Run: headless pygame with SDL's dummy video driver; simulated clock (each Clock.tick advances the game by its frame time, no real sleeping); random seed 0; keys injected as events and as key.get_pressed() state; mouse plan: one left click at the window centre at the start of phase 2, then a move to the lower-right quarter at the start of phase 3.
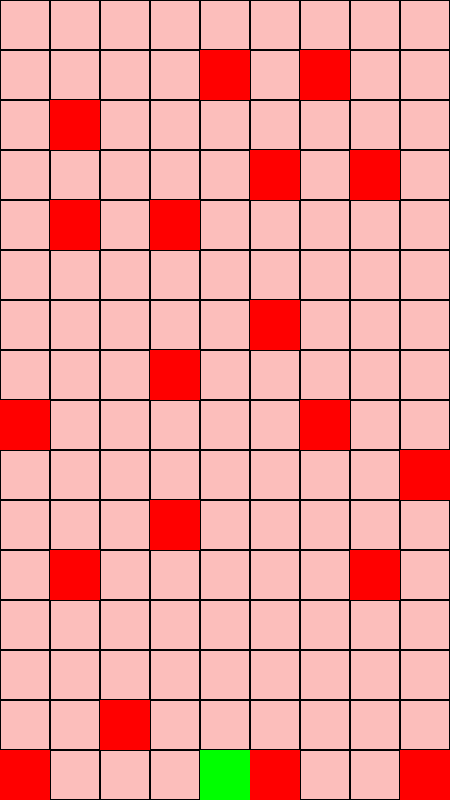
Frame 1 of 4 · flips 1–60 · no input
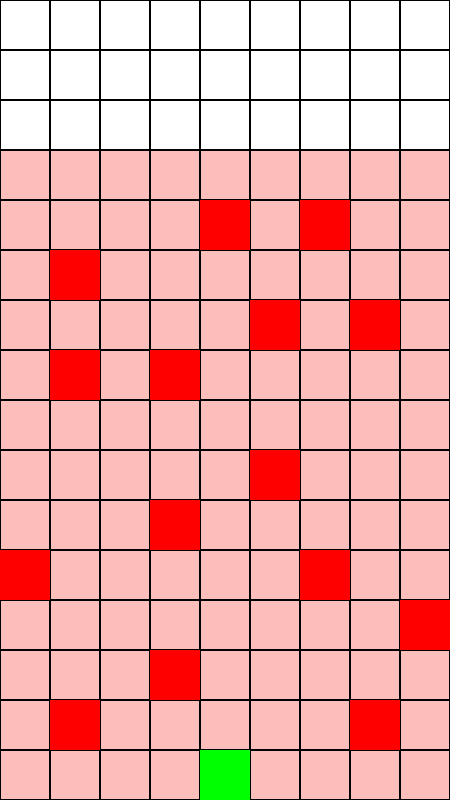
Frame 2 of 4 · flips 61–180 · clicked the window centre · tapped SPACE, RETURN · held RIGHT (→), D
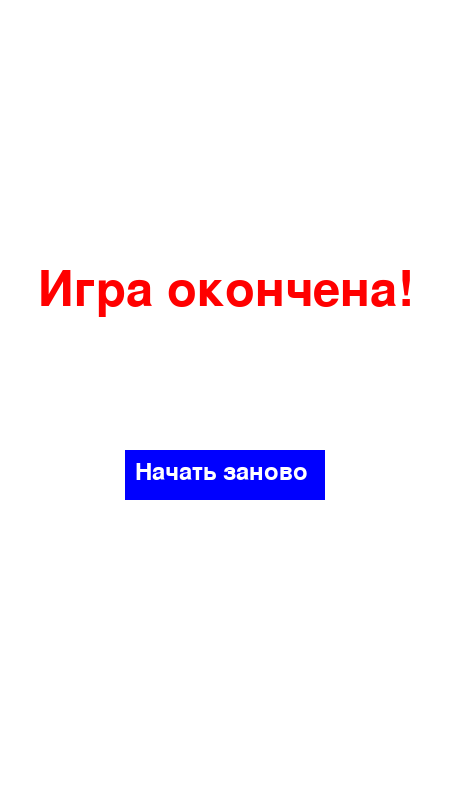
Frame 3 of 4 · flips 181–300 · moved the mouse to the lower-right quarter · held DOWN (↓), S
Frame 4 of 4 · flips 301–420 · held LEFT (←), A, UP (↑), W · screen unchanged from frame 3, image omitted

The pygame program that drew these frames:

import random

import pygame

pygame.init()

CELL_SIZE = 50
SCREEN_WIDTH = CELL_SIZE * 9
SCREEN_HEIGHT = CELL_SIZE * 16
screen = pygame.display.set_mode((SCREEN_WIDTH, SCREEN_HEIGHT))
pygame.display.set_caption("CrossyRoad")

# Цвета
WHITE = (255, 255, 255)
BLACK = (0, 0, 0)
RED = (255, 0, 0)
GREEN = (0, 255, 0)
BLUE = (0, 0, 255)
PINK = (252, 190, 187)  # Локация отдыха

# Игровые объекты
player = pygame.Rect((SCREEN_WIDTH // 2) - (CELL_SIZE // 2), SCREEN_HEIGHT - CELL_SIZE, CELL_SIZE, CELL_SIZE)
stones = []
game_over = False
game_started = False
start_time = 0
background_y = 0


# Класс кнопки
class Button:
    def __init__(self, x, y, width, height, text):
        self.rect = pygame.Rect(x, y, width, height)
        self.text = text

    def draw(self, screen):
        pygame.draw.rect(screen, BLUE, self.rect)
        text_surface = pygame.font.SysFont(None, 36).render(self.text, True, WHITE)
        screen.blit(text_surface, (self.rect.x + 10, self.rect.y + 10))

    def is_clicked(self, pos):
        return self.rect.collidepoint(pos)


# Функция генерации локации отдыха
def generate_rest_location():
    global stones
    stones.clear()
    attempts = 0
    while len(stones) < random.randint(20, 30) and attempts < 100:
        x = random.randint(0, 8) * CELL_SIZE
        y = random.randint(0, 15) * CELL_SIZE

        if not is_adjacent_to_stone(x, y) and (
                x != SCREEN_WIDTH // 2 - CELL_SIZE // 2 or y != SCREEN_HEIGHT - CELL_SIZE):
            stones.append(pygame.Rect(x, y, CELL_SIZE, CELL_SIZE))
        attempts += 1


# Функция проверки соседних клеток
def is_adjacent_to_stone(x, y):
    for stone in stones:
        for dx in [-CELL_SIZE, 0, CELL_SIZE]:
            for dy in [-CELL_SIZE, 0, CELL_SIZE]:
                if dx == 0 and dy == 0:
                    continue
                if stone.collidepoint(x + dx, y + dy):
                    return True
    return False


# Функция проверки допустимости движения
def is_move_valid(dx, dy):
    new_position = player.move(dx, dy)

    # Столкновение с камнями
    for stone in stones:
        if new_position.colliderect(stone):
            return False

    # Проверка, не выходит ли игрок за границы
    if new_position.left < 0 or new_position.right > SCREEN_WIDTH:
        return False

    return True


# Отображение игры
def draw_game():
    screen.fill(WHITE)

    pygame.draw.rect(screen, PINK, (0, background_y, SCREEN_WIDTH, SCREEN_HEIGHT))

    # Сетка
    for y in range(16):
        for x in range(9):
            pygame.draw.rect(screen, BLACK, (x * CELL_SIZE, y * CELL_SIZE, CELL_SIZE, CELL_SIZE), 1)

    # Камни
    for stone in stones:
        pygame.draw.rect(screen, RED, stone)

    # Игрок
    pygame.draw.rect(screen, GREEN, player)

    if game_over:
        screen.fill(WHITE)
        game_over_text = pygame.font.SysFont(None, 72).render("Игра окончена!", True, RED)
        screen.blit(game_over_text, (SCREEN_WIDTH // 2 - game_over_text.get_width() // 2, SCREEN_HEIGHT // 3))
        restart_button.draw(screen)

    pygame.display.update()


# Обработчик событий
def handle_events():
    global game_over, player, restart_button, game_started, start_time
    for event in pygame.event.get():
        if event.type == pygame.QUIT:
            return False
        if event.type == pygame.MOUSEBUTTONDOWN and game_over:
            if restart_button.is_clicked(event.pos):
                reset_game()

        if event.type == pygame.KEYDOWN and not game_over:
            if not game_started:
                game_started = True
                start_time = pygame.time.get_ticks()

            # Движение игрока
            if event.key == pygame.K_LEFT:
                dx, dy = -CELL_SIZE, 0
            elif event.key == pygame.K_RIGHT:
                dx, dy = CELL_SIZE, 0
            elif event.key == pygame.K_UP:
                dx, dy = 0, -CELL_SIZE
            elif event.key == pygame.K_DOWN:
                dx, dy = 0, CELL_SIZE
            else:
                continue

            if is_move_valid(dx, dy):
                player.x += dx
                player.y += dy

            if player.y >= SCREEN_HEIGHT:
                game_over = True

    return True


# Обновление положения объектов
def update_objects():
    global start_time, background_y
    if game_started and not game_over:
        current_time = pygame.time.get_ticks()
        if current_time - start_time >= 1000:
            start_time = current_time

            # Перемещение объектов вниз
            for stone in stones:
                stone.y += CELL_SIZE
            if player.y + CELL_SIZE < SCREEN_HEIGHT:
                player.y += CELL_SIZE

            background_y += CELL_SIZE

            stones[:] = [stone for stone in stones if stone.top < SCREEN_HEIGHT]


# Сброс игры
def reset_game():
    global game_over, player, game_started, background_y
    game_over = False
    game_started = False
    background_y = 0
    player = pygame.Rect((SCREEN_WIDTH // 2) - (CELL_SIZE // 2), SCREEN_HEIGHT - CELL_SIZE, CELL_SIZE, CELL_SIZE)
    generate_rest_location()


# Главная функция
def main():
    global restart_button

    restart_button = Button(SCREEN_WIDTH // 2 - 100, SCREEN_HEIGHT // 2 + 50, 200, 50, "Начать заново")
    generate_rest_location()
    clock = pygame.time.Clock()

    running = True
    while running:
        running = handle_events()
        update_objects()
        draw_game()
        clock.tick(30)

    pygame.quit()


if __name__ == "__main__":
    main()
